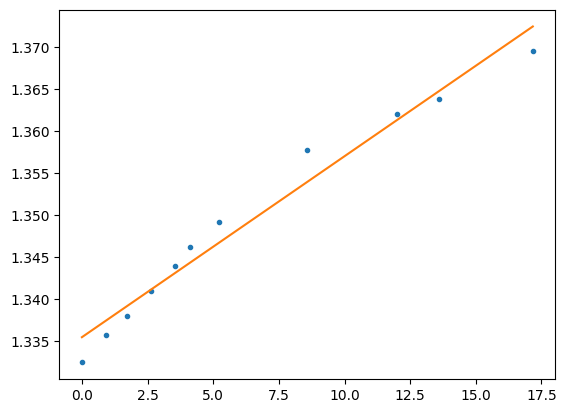

Write the Python code that produced this figure.
import matplotlib.pyplot as plt
import numpy as np

plt.rcParams['font.family'] = 'SimHei'  #显示中文

c = [0,0.91,1.70,2.62,3.55,4.10,5.21,8.58,12.00,13.59,17.17]
n = [1.3325,1.3358,1.3380,1.3410,1.3440,1.3462,1.3492,1.3578,1.3621,1.3639,1.3696]

z =  np.polyfit(c,n,1)         #拟合参数，返回值为kx+b中的k与b。
n_c = np.poly1d(z)           #形成多项式
n_new = n_c(c)

print(n_c)                     #输出kx+b数值
plt.plot(c,n,".")              #绘制散点图
plt.plot(c,n_new)              #绘制直线
plt.show()
